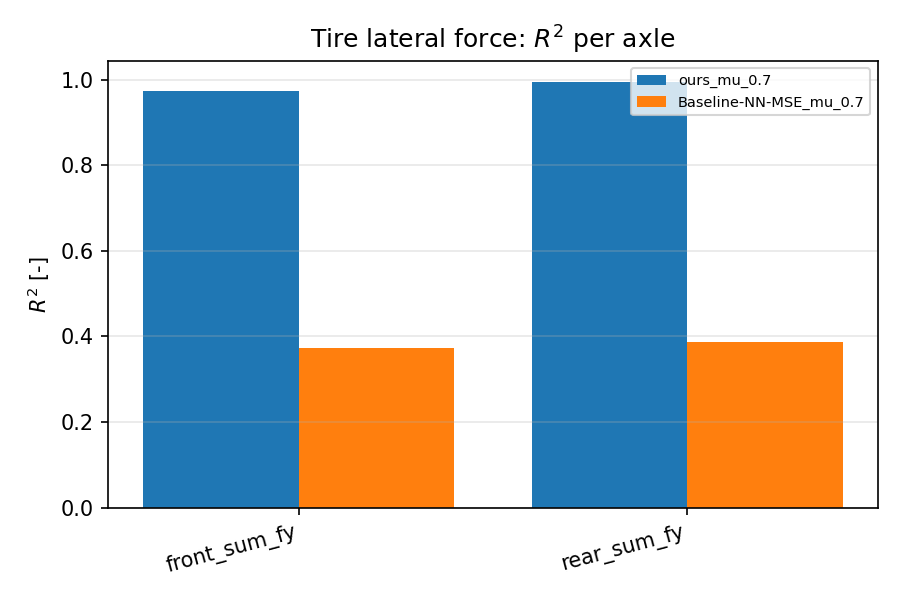

Values plotted in this chart, from the file beside it:
scenario, category, value
ours_mu_0.7, front_sum_fy, 0.974
ours_mu_0.7, rear_sum_fy, 0.994
Baseline-NN-MSE_mu_0.7, front_sum_fy, 0.373
Baseline-NN-MSE_mu_0.7, rear_sum_fy, 0.386
